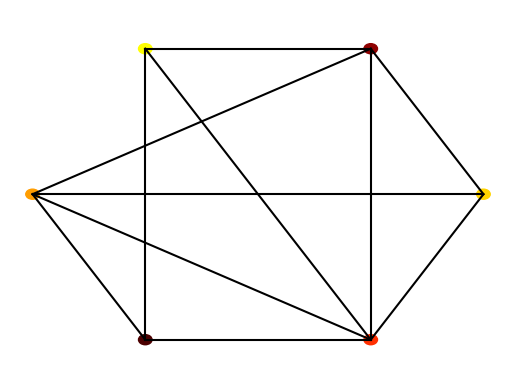

This figure's Python source:
import numpy as np
import matplotlib.pyplot as plt
import matplotlib.cm as cm
import argparse

# create class for Queue (used in Breadth-first search)
class Queue:

    def __init__(self):
        self.queue = []

    def push(self, item):
        self.queue.append(item)
    
    def pop(self):
        if not self.is_empty():
            return self.queue.pop(0)
        
    def is_empty(self):
          return len(self.queue)==0


class Node:
	def __init__(self, value, number, connections=None):
		self.parent = None
		self.index = number
		self.connections = connections
		self.value = value
	def get_neighbours(self):
		'''returns the neighbouring nodes to the current node as an array'''
		return np.where(np.array(self.connections)==1)[0] #  only contains indexes of nodes that are connected	


class Network: 
	def __init__(self, nodes=None):
		if nodes is None:
			self.nodes = []
		else:
			self.nodes = nodes
	
	def get_mean_degree(self):
		"""funtion to find mean degree of all nodes in the network"""
		total_degree = 0
		# sum all degrees together
		for node in self.nodes:
			total_degree += node.connections.count(1)
		# divide sum by number of nodes and return to give mean
		return total_degree / len(self.nodes)

	def get_mean_clustering(self):
		"""returns the mean clustering coefficient for the network as a float"""
		sum_coef = 0  # sum of coefficients
		for node in self.nodes:
			sum_coef += self.cluster_coef(node)

		mean_cluster_coef = sum_coef / len(self.nodes)    
		return mean_cluster_coef

	def get_mean_path_length(self):
		"""function that finds the mean path length for all nodes in the network"""
		total = 0
		for node in self.nodes:
			total += self.mean_path_length(node)    
		return total / len(self.nodes)	

	def make_random_network(self, N, connection_probability):
		'''
		This function makes a *random* network of size N.
		Each node is connected to each other node with probability p
		'''
		# create attribute for the nodes in the network
		self.nodes = []
		# create N nodes for the network
		for node_number in range(N):
			# assign random value
			value = np.random.random()
			# set all connections to 0 
			connections = [0 for _ in range(N)]
			# add node to list
			self.nodes.append(Node(value, node_number, connections))

		# generate random connections based off probability
		for (index, node) in enumerate(self.nodes):
			for neighbour_index in range(index+1, N):
				if np.random.random() < connection_probability:
					# set current index position in the connections list to 1
					node.connections[neighbour_index] = 1
					# set index of other neighbour to 1 to ensure the network is undirected
					self.nodes[neighbour_index].connections[index] = 1
		
	def mean_path_length(self, start):
		'''returns the mean path length for a given node'''
		total_path_length = 0
		node_count = 0
		# loop through all nodes and sum the path lengths from the original node 
		for node in self.nodes:    
			total_path_length += len(self.breadth_first_search(node, start)) - 1
			node_count += 1
		return total_path_length / (node_count - 1)	
		
	def get_possible_connections(self, n):
		'''returns the number of possible connections for a given number of neighbours'''
		return n * (n - 1)/2 
    
	def cluster_coef(self, node):
		'''returns the clustering coefficient for a node'''

		#find neighbours and 
		neighbours = node.get_neighbours()
		possible_connects = self.get_possible_connections(len(neighbours))
		used = []  # list of used nodes to avoid counting the same connection twice 
		connects = 0  # counts number of connections
        # iterate through possible connections checking if neighbours link to each other
		for neighbour in neighbours:
            # get neighbours of the neigbour
			other_neighbours = self.nodes[neighbour].get_neighbours()
            # loop through the neighbour's neighbours
			for other_neighbour in other_neighbours:
                # check if this node is also a neighbour of the original node
				if other_neighbour in neighbours:
					if [neighbour, other_neighbour] not in used:
						connects += 1
						used.append([other_neighbour, neighbour])
		# avoid dividing by 0 in cases when there are no possible connections 
		if possible_connects != 0: 
			coef = connects / possible_connects
		else: 
			coef = 0	   
		return coef        


	def breadth_first_search(self, goal, start_node):
		"""returns the shortest route for a given start and end node"""
        # create search queue to keep track of the route
		search_queue = Queue()
		search_queue.push(start_node)
        # list of visited nodes to ensure nodes are only visited once
		visited = []

		while not search_queue.is_empty():
            # check the node at the top of the queue
			node_to_check = search_queue.pop()
			if node_to_check == goal:
				break
            # loop through the nodes connected to the current node
			for neighbour_index in node_to_check.get_neighbours():
				neighbour = self.nodes[neighbour_index]
				if neighbour_index not in visited:
					search_queue.push(neighbour)
					visited.append(neighbour_index)
					neighbour.parent = node_to_check
        # retrace steps to obtian route
		node_to_check = goal
		start_node.parent = None
		route = []
		# retrace until no more parent nodes
		while node_to_check.parent:
			route.append(node_to_check)
			node_to_check = node_to_check.parent
		route.append(node_to_check)
        # output route
		return [node.value for node in route[::-1]]

	def plot(self):
			"""function to plot the network"""
			# create figure
			fig = plt.figure()
			ax = fig.add_subplot(111)
			ax.set_axis_off()  # remove axes

			# create ring to help position the nodes 
			num_nodes = len(self.nodes)
			network_radius = num_nodes * 10
			ax.set_xlim([-1.1*network_radius, 1.1*network_radius])
			ax.set_ylim([-1.1*network_radius, 1.1*network_radius])
			
			# find coodinates for the nodes 
			for (i, node) in enumerate(self.nodes):
				node_angle = i * 2 * np.pi / num_nodes
				node_x = network_radius * np.cos(node_angle)
				node_y = network_radius * np.sin(node_angle)

				# draw circle to represent each node
				circle = plt.Circle((node_x, node_y), 0.3*num_nodes, color=cm.hot(node.value))
				ax.add_patch(circle)

				# find neighbouring nodes for the current node to connect to 
				for neighbour_index in range(i+1, num_nodes):
					if node.connections[neighbour_index]:
						# find location of neibouring node
						neighbour_angle = neighbour_index * 2 * np.pi / num_nodes
						neighbour_x = network_radius * np.cos(neighbour_angle)
						neighbour_y = network_radius * np.sin(neighbour_angle)
						# draw edge 
						ax.plot((node_x, neighbour_x), (node_y, neighbour_y), color='black')
			plt.show()			

def test_networks():

	#Ring network
	nodes = []
	num_nodes = 10
	for node_number in range(num_nodes):
		connections = [0 for val in range(num_nodes)]
		connections[(node_number-1)%num_nodes] = 1
		connections[(node_number+1)%num_nodes] = 1
		new_node = Node(0, node_number, connections=connections)
		nodes.append(new_node)
	network = Network(nodes)

	print("Testing ring network")
	assert(network.get_mean_degree()==2), network.get_mean_degree()
	assert(network.get_clustering()==0), network.get_clustering()
	assert(network.get_path_length()==2.777777777777778), network.get_path_length()

	nodes = []
	num_nodes = 10
	for node_number in range(num_nodes):
		connections = [0 for val in range(num_nodes)]
		connections[(node_number+1)%num_nodes] = 1
		new_node = Node(0, node_number, connections=connections)
		nodes.append(new_node)
	network = Network(nodes)

	print("Testing one-sided network")
	assert(network.get_mean_degree()==1), network.get_mean_degree()
	assert(network.get_clustering()==0),  network.get_clustering()
	assert(network.get_path_length()==5), network.get_path_length()

	nodes = []
	num_nodes = 10
	for node_number in range(num_nodes):
		connections = [1 for val in range(num_nodes)]
		connections[node_number] = 0
		new_node = Node(0, node_number, connections=connections)
		nodes.append(new_node)
	network = Network(nodes)

	print("Testing fully connected network")
	assert(network.get_mean_degree()==num_nodes-1), network.get_mean_degree()
	assert(network.get_clustering()==1),  network.get_clustering()
	assert(network.get_path_length()==1), network.get_path_length()

	print("All tests passed")

'''
==============================================================================================================
This section contains code for the main function- you should write some code for handling flags here
==============================================================================================================
'''
def task_3_parse():
	parser = argparse.ArgumentParser(description='Opinion dynamics')

	parser.add_argument("-test_network", action="store_true")
	parser.add_argument("-network", nargs="+")

	args = parser.parse_args()
	if args.test_network:
		print("testing task 3")

	if args.network!=None:
		network_size = args.network
		
		

def main():
	# if a size is provided  
	if task_3_parse!=None:	
		node_number = task_3_parse()
	network = Network()
	network.make_random_network(6, 0.6)
	network.plot()

	print("mean path length", network.get_mean_path_length())
	print("mean degree", network.get_mean_degree())
	print("mean clustering coefficient", network.get_mean_clustering())



if __name__=="__main__":
	main()
